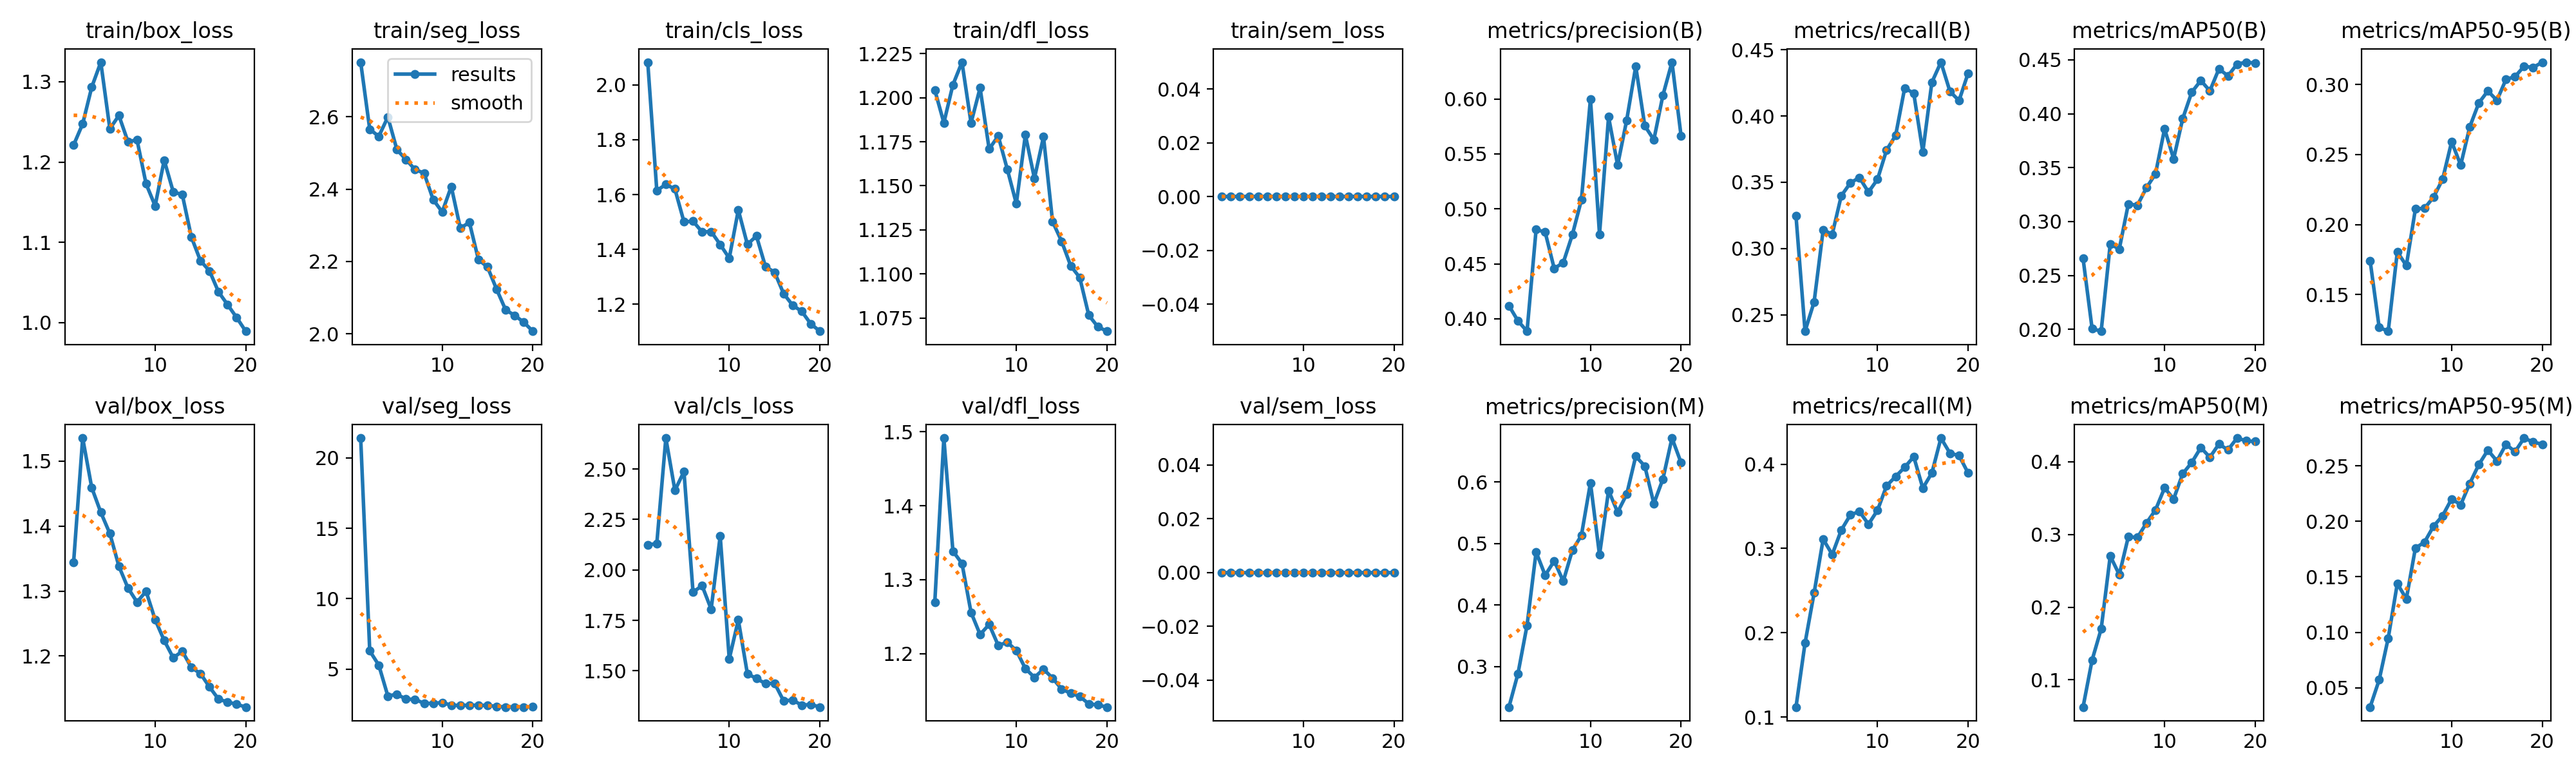

The table this chart was drawn from, first rows:
epoch, time, train/box_loss, train/seg_loss, train/cls_loss, train/dfl_loss, train/sem_loss, metrics/precision(B), metrics/recall(B), metrics/mAP50(B), metrics/mAP50-95(B), metrics/precision(M), metrics/recall(M), metrics/mAP50(M), metrics/mAP50-95(M), val/box_loss, val/seg_loss, val/cls_loss, val/dfl_loss, val/sem_loss, lr/pg0, lr/pg1, lr/pg2
1, 17.36, 1.221, 2.751, 2.083, 1.204, 0, 0.4119, 0.3246, 0.2658, 0.1742, 0.234, 0.1119, 0.06262, 0.03256, 1.344, 21.42, 2.124, 1.27, 0, 0.0003291, 0.0003291, 0.06742
2, 32.55, 1.248, 2.566, 1.615, 1.186, 0, 0.3981, 0.2376, 0.2005, 0.1266, 0.2885, 0.1878, 0.1273, 0.05708, 1.536, 6.285, 2.13, 1.491, 0, 0.0006587, 0.0006587, 0.03442
3, 47.57, 1.293, 2.546, 1.637, 1.207, 0, 0.3887, 0.2597, 0.1982, 0.1239, 0.3669, 0.2472, 0.1701, 0.09479, 1.459, 5.272, 2.653, 1.339, 0, 0.0009738, 0.0009738, 0.001401
4, 63.08, 1.324, 2.599, 1.62, 1.22, 0, 0.4813, 0.314, 0.2791, 0.1806, 0.4861, 0.311, 0.2704, 0.1439, 1.421, 3.076, 2.394, 1.322, 0, 0.000951, 0.000951, 0.000951
5, 77.44, 1.241, 2.509, 1.5, 1.186, 0, 0.4788, 0.3108, 0.2745, 0.1707, 0.4482, 0.2928, 0.2447, 0.1301, 1.389, 3.209, 2.487, 1.256, 0, 0.0009141, 0.0009141, 0.0009141
6, 91.44, 1.258, 2.482, 1.503, 1.206, 0, 0.4457, 0.3398, 0.3164, 0.2112, 0.4716, 0.3218, 0.2969, 0.1759, 1.338, 2.851, 1.89, 1.226, 0, 0.0008682, 0.0008682, 0.0008682
7, 105.6, 1.225, 2.454, 1.464, 1.171, 0, 0.4511, 0.3494, 0.315, 0.2116, 0.4386, 0.3398, 0.2957, 0.1812, 1.305, 2.846, 1.922, 1.239, 0, 0.0008145, 0.0008145, 0.0008145
8, 119.6, 1.228, 2.444, 1.465, 1.178, 0, 0.4764, 0.3536, 0.3313, 0.2195, 0.4888, 0.3439, 0.3157, 0.1956, 1.283, 2.547, 1.806, 1.211, 0, 0.0007543, 0.0007543, 0.0007543
9, 133.8, 1.173, 2.371, 1.418, 1.159, 0, 0.5081, 0.3425, 0.3443, 0.2323, 0.5131, 0.3287, 0.3337, 0.205, 1.3, 2.56, 2.168, 1.215, 0, 0.0006891, 0.0006891, 0.0006891
10, 148.1, 1.145, 2.337, 1.368, 1.14, 0, 0.5999, 0.3522, 0.386, 0.2591, 0.5985, 0.3453, 0.364, 0.2202, 1.256, 2.608, 1.559, 1.204, 0, 0.0006204, 0.0006204, 0.0006204
11, 182.3, 1.202, 2.407, 1.544, 1.179, 0, 0.4769, 0.3743, 0.3581, 0.2425, 0.4813, 0.3743, 0.3487, 0.215, 1.224, 2.427, 1.752, 1.18, 0, 0.00055, 0.00055, 0.00055
12, 196.9, 1.163, 2.292, 1.418, 1.154, 0, 0.5837, 0.3854, 0.3954, 0.2697, 0.586, 0.3854, 0.3834, 0.2341, 1.197, 2.403, 1.486, 1.168, 0, 0.0004796, 0.0004796, 0.0004796
13, 211.2, 1.159, 2.308, 1.449, 1.178, 0, 0.5397, 0.4212, 0.42, 0.2868, 0.5508, 0.3963, 0.3989, 0.2512, 1.207, 2.427, 1.462, 1.179, 0, 0.0004109, 0.0004109, 0.0004109
14, 225.7, 1.107, 2.205, 1.337, 1.13, 0, 0.5807, 0.4171, 0.4309, 0.2954, 0.5798, 0.4088, 0.4194, 0.2641, 1.182, 2.419, 1.437, 1.167, 0, 0.0003457, 0.0003457, 0.0003457
15, 240, 1.077, 2.185, 1.317, 1.119, 0, 0.6296, 0.3729, 0.4212, 0.2886, 0.6417, 0.3715, 0.4061, 0.2544, 1.173, 2.406, 1.439, 1.152, 0, 0.0002855, 0.0002855, 0.0002855
16, 254.7, 1.064, 2.124, 1.239, 1.105, 0, 0.5756, 0.4254, 0.4416, 0.3036, 0.6257, 0.3895, 0.4242, 0.2694, 1.152, 2.339, 1.351, 1.146, 0, 0.0002318, 0.0002318, 0.0002318
17, 269, 1.038, 2.066, 1.196, 1.098, 0, 0.5629, 0.4406, 0.4352, 0.3056, 0.5647, 0.4309, 0.4163, 0.2628, 1.134, 2.297, 1.355, 1.142, 0, 0.0001859, 0.0001859, 0.0001859
18, 283.4, 1.022, 2.051, 1.174, 1.077, 0, 0.6034, 0.4185, 0.4461, 0.313, 0.6048, 0.413, 0.4325, 0.2751, 1.129, 2.293, 1.33, 1.132, 0, 0.000149, 0.000149, 0.000149
19, 297.6, 1.006, 2.032, 1.128, 1.07, 0, 0.6334, 0.4116, 0.4479, 0.3121, 0.6713, 0.4102, 0.4287, 0.2714, 1.126, 2.29, 1.333, 1.131, 0, 0.000122, 0.000122, 0.000122
20, 311.7, 0.9893, 2.007, 1.102, 1.068, 0, 0.5666, 0.4323, 0.447, 0.3159, 0.6314, 0.3895, 0.4277, 0.2695, 1.121, 2.3, 1.32, 1.128, 0, 0.0001055, 0.0001055, 0.0001055
